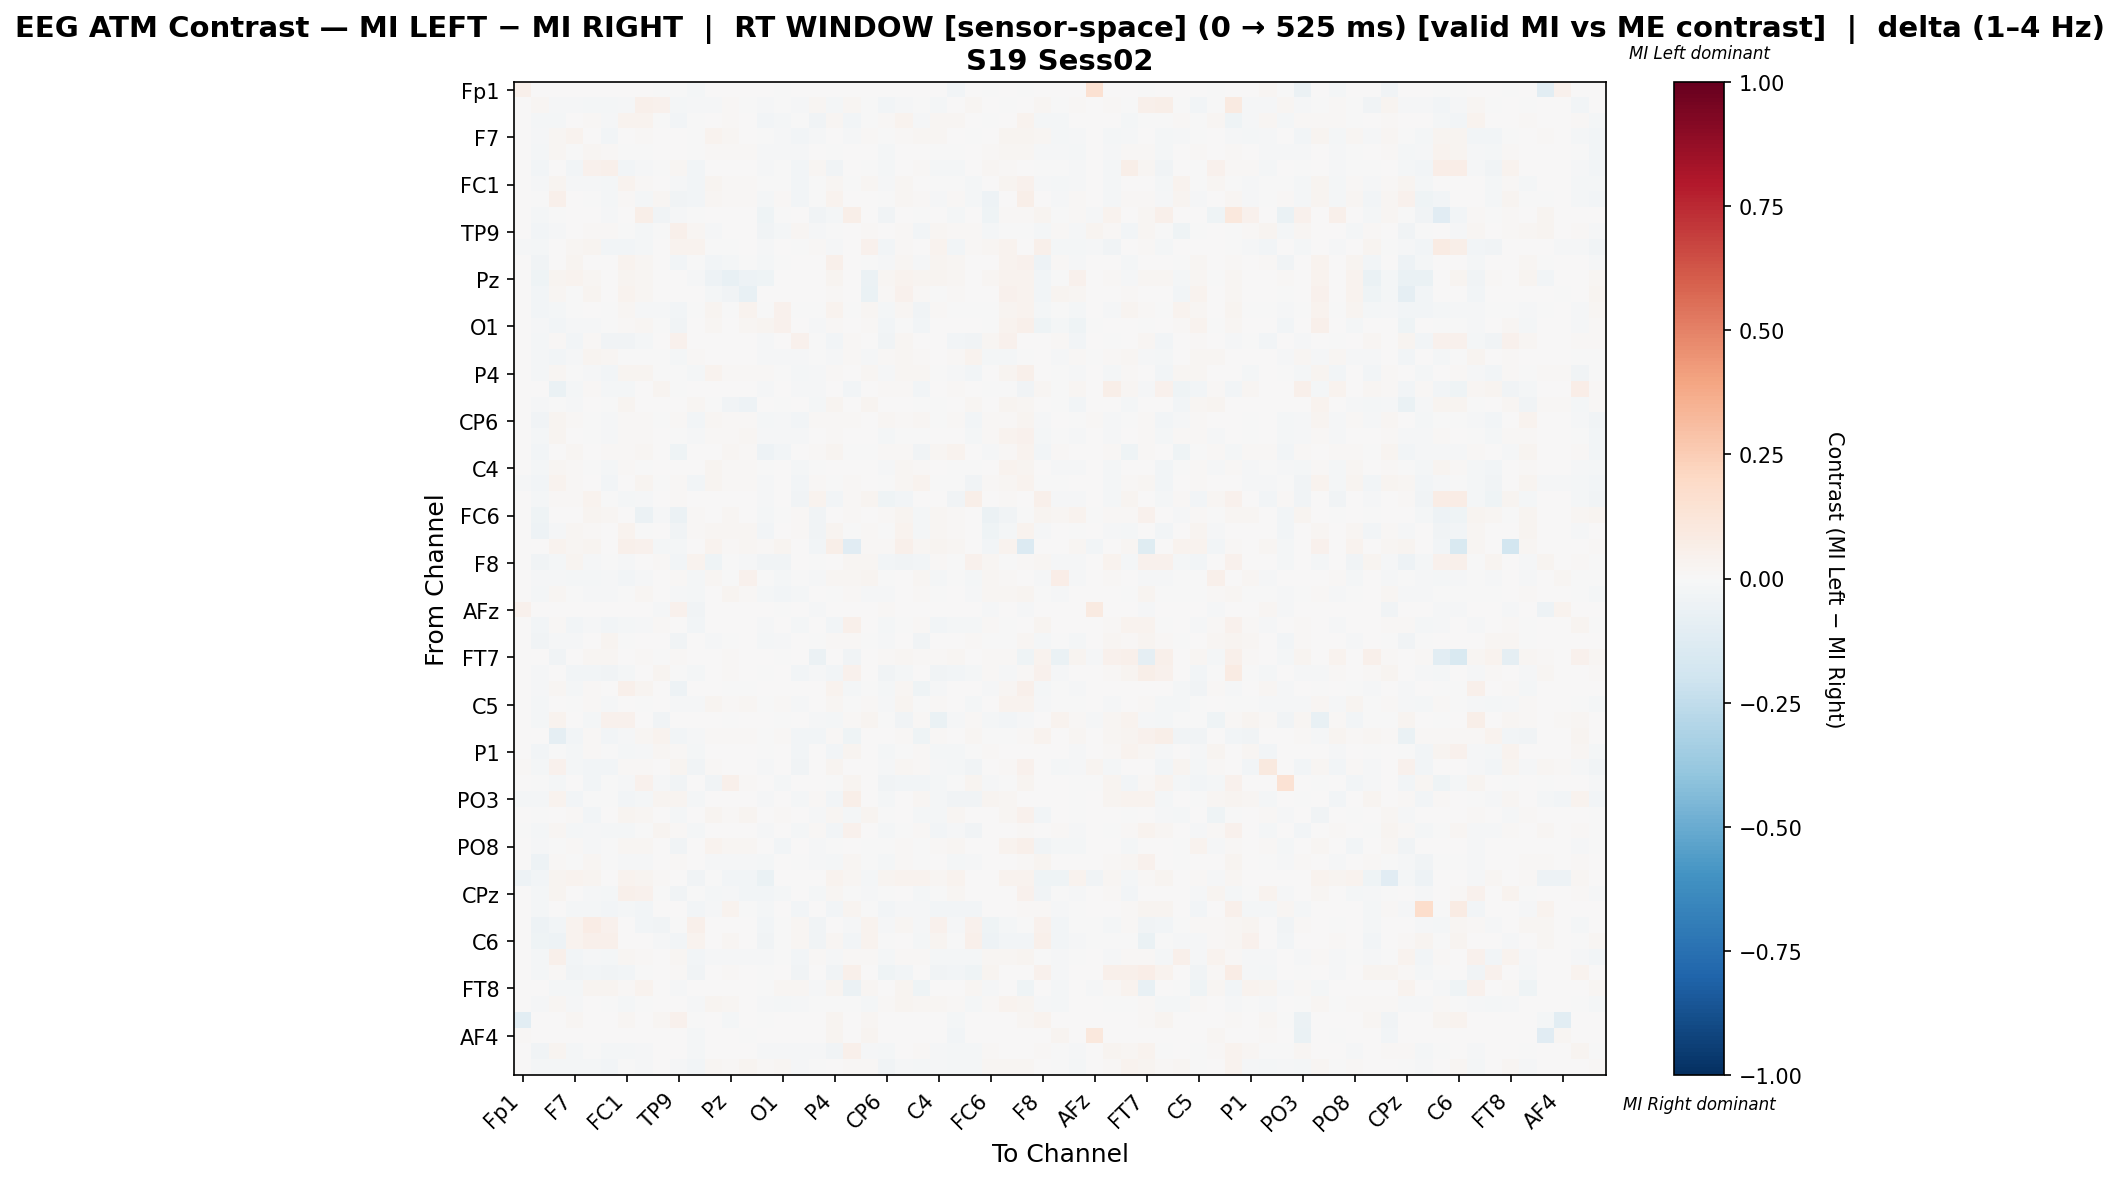

The data file committed next to this chart (first rows):
, Fp1, Fz, F3, F7, FT9, FC5, FC1, C3, T7, TP9, CP5, CP1, Pz, P3, P7, O1, Oz, O2, P4, P8, TP10, CP6, CP2
Fp1, 0.04793, 0.0, 0.0, 0.0, 0.0, 0.0006274, 0.0, 0.0, -0.0005921, -0.0005921, -0.02191, 0.0, 0.0, 0.0, 0.0, -0.0005921, 0.0, 3.528626071866599e-05, 0.0, 0.0, 0.0, 0.0, 0.0
Fz, 0.0, 0.01985, -0.01266, -0.0122, -0.01915, -0.0193, -0.01112, 0.05319, 0.04239, -0.02285, -0.01498, -0.01529, 0.009753, -0.003502, -0.008727, -0.007721, -0.01529, 0.01829, -0.01992, 0.01902, -0.00386, -0.02996, -0.0156
F3, 0.0, -0.02077, -0.01866, 0.007084, 0.01513, -0.01553, 0.03417, 0.03609, -0.0007245, -0.03003, -0.006888, 0.004943, 0.0102, 0.007748, -0.02632, -0.02149, -0.006195, -0.03183, 0.01948, -0.02757, -0.002479, 0.008723, 0.0348
F7, 0.0, -0.01497, 0.01678, 0.0371, 0.004546, -0.02488, 5.288497322453872e-05, 0.009327, 0.0, 0.003321, -0.001731, 0.03375, 0.02166, 0.005919, -0.007776, -0.008376, -0.02566, -0.008165, 0.004705, -0.008554, 0.01003, -0.001471, 0.01359
FT9, 0.0, -0.01858, 0.01682, -0.001675, 0.02101, 0.008664, -0.003203, -0.001333, 0.0, 0.001078, -0.00216, 0.008674, 0.008431, 0.01294, -0.009932, -0.009829, -0.01075, 0.004597, -0.006853, 0.003729, 0.007466, -0.0169, 0.005975
FC5, 0.0, -0.02489, 0.0002458, -0.02651, 0.04385, 0.05, -0.02408, -0.01234, -0.002023, 0.01603, -0.02629, 0.0, 0.0, 0.0, -0.008094, -0.003238, -0.03034, 0.02153, -0.03177, 0.002455, -0.003238, -0.01899, 0.003888
FC1, 0.0, -0.01346, 0.0303, -0.01298, -0.01084, -0.02169, 0.03667, 0.01015, 0.0, -0.01038, -0.02356, 0.02612, 0.01126, 0.01519, -0.00083, -0.001617, -0.0245, -0.005601, 0.02175, -0.006918, 0.0178, -0.01175, 0.01883
C3, 0.0, -0.002187, 0.04943, 0.0004434, -0.007621, -0.019, 0.01441, -0.02342, 0.02029, -0.03735, -0.02704, 0.02029, 0.01167, 0.01067, -0.01964, 0.01119, -0.02865, -0.005669, 0.03727, 0.004422, 0.0, -0.004538, 0.01591
T7, 0.0, -0.01943, -0.003918, 0.0, 0.0, -0.01273, 0.0, 0.06032, -0.0376, -0.01077, -0.0009794, 0.0, 0.0, 0.0, -0.04603, -0.004897, 0.0, -0.03149, -0.01959, 0.05723, 0.0, -0.03526, 0.0
TP9, 0.0, -0.02946, -0.01274, 0.00737, 0.01402, 0.0118, -0.006967, -0.02253, -0.002311, 0.05277, 0.01926, -0.01521, 0.0, 0.0, -0.03139, -0.0233, 0.01693, -0.01301, -0.006547, 0.007628, 0.01326, 0.003501, 0.01275
CP5, -0.008224, -0.02112, 0.00269, 0.02079, 0.02552, -0.02826, -0.02845, -0.01912, 0.0, 0.03356, 0.03524, -0.00289, -0.003556, 0.0, -0.008891, 0.0, -0.007506, 0.01225, -0.0122, 0.0, 0.04083, -0.03045, 0.008697
CP1, 0.0, -0.03371, 0.004756, 0.03087, 0.001999, 0.0, 0.03532, 0.01824, 0.0, -0.0257, -0.005007, -0.02937, -0.02228, -0.005437, -0.02154, -0.003809, 0.0, 0.0, 0.04704, 0.0, -0.004324, -0.008227, 0.01938
Pz, 0.0, -0.04344, 0.02358, 0.039, 0.02268, 0.0, 0.03084, 0.01861, 0.0, 0.0, -0.01323, -0.05284, -0.07161, -0.04753, -0.04569, 0.0, 0.0, 0.0, 0.02902, 0.0, -0.05805, 0.01814, 0.039
P3, 0.0, -0.02824, 0.01572, -0.00473, 0.0271, 0.0, 0.03504, 0.01572, 0.0, 0.0, 0.0, -0.01655, -0.03806, -0.07225, 0.006656, 0.006506, 0.0, 0.0, 0.01416, 0.0, -0.06783, 0.01304, 0.0464
P7, 0.0, -0.03114, -0.0199, -0.00744, 0.002842, -0.00744, 0.02293, -0.01097, -0.009115, -0.02995, -0.00744, 0.02835, -0.002983, 0.03386, -0.003144, 0.04108, -0.00744, -0.007812, 0.03397, -0.00465, 0.02117, -0.02158, 0.01719
O1, 0.0, -0.01545, -0.02688, -0.01393, -0.01375, -0.004634, 0.01308, 0.01783, -0.001545, -0.03676, 0.0, 0.02164, 0.0, 0.01913, 0.02408, 0.03979, 0.0, -0.01359, 0.01203, 0.0, 0.01484, -0.02688, -0.0006852
Oz, 0.0, -0.02285, 0.009216, -0.03109, 0.01437, -0.03226, -0.03132, -0.02143, 0.0, 0.04428, 0.007301, 0.0, 0.0, 0.0, -0.009421, 0.0, 0.04207, -0.007537, -0.02708, 0.01481, 0.0, -0.03274, 0.01672
O2, 0.0, -0.01683, -0.02351, -0.01254, 0.02741, 0.02332, -0.005151, -4.126283245334782e-05, -0.005936, -0.01778, 0.01066, 0.0, 0.0, 0.0, -0.01167, -0.01284, -0.008751, -0.004868, -0.01342, 0.01102, -0.01254, 0.01227, 0.01577
P4, 0.0, -0.02311, 0.01993, -0.007094, -0.01207, -0.02875, 0.02463, 0.02525, -0.003093, -0.006004, -0.01702, 0.03455, 0.01119, 0.009886, 0.008727, -0.001009, -0.02129, -0.007824, 0.01007, 0.0, 0.01887, -0.01096, 0.01957
P8, 0.0, 0.000591, -0.06535, -0.02319, 0.009061, -0.0168, -0.01942, 0.006524, 0.02646, -0.006866, 0.0, 0.0, 0.0, 0.0, -0.01456, 0.0, -0.009623, -0.008669, 0.0, -0.02437, 0.0, 0.01196, 0.01232
TP10, 0.0, -0.01185, -0.005998, -0.009193, 0.003804, -0.006143, 0.02766, 0.0, 0.0, 0.004049, 0.02284, -0.006291, -0.0351, -0.05015, 0.005353, -0.003147, 0.0, -0.01799, 0.02383, 0.0, 0.02564, 0.003559, 0.005223
CP6, 0.0, -0.03292, 0.02983, 0.01187, -0.003408, -0.01463, 0.009438, 0.01256, -0.00577, 0.01008, -0.02359, 0.01591, 0.01546, 0.01325, -0.02002, -0.0151, -0.02393, 0.009717, 0.009098, 0.01215, 0.004418, 0.02278, 0.0146
CP2, 0.0, -0.01818, 0.0266, 0.001059, -0.003868, -0.008135, 0.01404, 0.008537, 0.0, -0.003746, -0.01057, 0.01436, 0.01235, 0.01738, -0.01332, -0.009948, -0.0135, 0.004453, 0.01146, 0.004741, 0.002745, -0.01585, -0.007799
Cz, 0.0, -0.02531, 0.002696, 0.02237, 0.007655, 0.01269, 0.01251, 0.01846, 7.804045968021938e-05, -0.04249, 0.0009759, 0.005009, 0.02272, 0.01101, -0.05078, -0.02487, 0.0, 0.00809, 0.0296, -0.005508, -0.002332, 0.009215, 0.01407
C4, 0.0, -0.01998, 0.01801, 0.01039, -0.004076, -0.01826, 0.009687, -0.003018, 0.0, 0.005756, 0.0008065, 0.02572, 0.01379, 0.007817, -0.005055, 0.0007193, -0.01587, -0.0008658, 0.003523, 0.0, 0.005315, -0.01528, 0.02053
T8, -0.009116, -0.02621, 0.03266, 0.01051, 0.00471, -0.02376, 0.006966, 0.02414, -0.001141, 0.01156, -0.02894, 0.02775, 0.01487, 0.01288, -0.009116, 0.006231, -0.0294, 0.008646, -0.001947, 0.0109, 0.0, -0.001229, 0.01853
FT10, 0.0, -0.01581, 0.01318, 0.01087, 0.03751, -0.001123, -0.01704, -0.009073, 0.00536, 0.01129, 0.001476, 0.0, 0.0, 0.0, -0.009826, 0.0, -0.03807, 0.03482, -0.02917, 0.008, 0.02965, -0.0393, -0.02346
FC6, 0.0, -0.04147, 0.003461, 0.0, 0.02688, 0.02253, 0.0, -0.05783, -0.01532, -0.05488, 0.01402, 0.0, 0.01658, 0.0, -0.02218, -0.000383, 0.01299, -0.03628, 0.0, 0.008281, 0.0, 0.01172, 0.03091
FC2, 0.0, -0.04998, -0.009838, 0.02056, 0.008333, 0.005278, 0.035, -0.00333, 0.002548, -0.0372, 0.01347, 0.02335, 0.01565, 0.02202, -0.02539, 0.006967, 0.009645, -0.03556, 0.02797, -0.002445, 0.01492, -0.004862, 0.03881
F4, 0.0, 0.0, 0.03493, 0.02284, 0.02706, 0.0, 0.05296, 0.04471, -0.01781, -0.02075, 0.0, 0.03627, 0.01401, 0.019, 0.01439, 0.02402, 0.0, -0.02453, 0.05719, -0.117, 0.0142, 0.01305, 0.05392
F8, 0.0, -0.03214, -0.01678, 0.02772, -0.01361, -0.004112, -0.01322, 0.007123, 0.01235, -0.03054, 0.03419, -0.04194, -0.004641, -0.01343, -0.03559, -0.0381, 0.0, -0.004339, 0.007443, 0.01709, 0.01755, -0.02467, -0.03311
AF7, 0.0, -0.01337, -0.01022, -0.02181, -0.01668, -0.01088, -0.0288, -0.008524, 0.0, 0.01284, -0.02079, 0.01971, -0.0022, 0.04413, -0.004459, -0.01677, -0.002236, -0.01139, 0.01689, 0.01681, 0.02926, -0.0008375, 0.002043
AF3, 0.0, -0.01913, 0.02337, -0.004804, -0.00962, -0.009805, -0.0001195, 0.01808, 0.003296, -0.01197, -0.01596, 0.003695, 0.02401, 0.009343, -0.02124, -0.02349, -0.0169, 0.003616, -0.002105, 0.0113, -0.008654, -0.01057, 0.004625
AFz, 0.04347, 0.0, 0.0, 0.0, 0.0, 0.0, 0.0, 0.0, -0.01223, 0.04084, -0.03231, 0.0, 0.0, 0.0, 0.0, -0.0008734, 0.0, -0.01223, 0.0, 0.0, 0.001051, 0.01314, 0.0
F1, 0.0, -0.02584, 0.009118, -0.02353, -0.0134, -0.02519, -0.02111, -0.01174, 0.01327, 0.005248, -0.03011, 0.0, 0.005252, 0.0, -0.01121, 0.0, -0.02177, 0.00311, -0.02514, 0.05113, 0.0, -0.02024, -0.006288
F5, 0.0, -0.03208, -0.01534, -0.01204, 0.003615, 0.02369, -0.0005711, 0.007558, 0.0009217, -0.03647, 0.001843, -0.007877, -0.0009167, 0.00658, -0.02224, -0.01055, 0.001106, -0.001585, 0.009347, 0.01103, -0.007424, -0.01283, 0.0061
FT7, 0.0, 0.00481, -0.03773, 0.0, 0.01621, 0.01621, 0.0, 0.01123, -0.006699, 0.01112, 0.007795, 0.0, 0.01154, 0.0, 0.007484, -0.0008598, 0.006548, -0.0617, 0.0, -0.03846, 0.0, 0.01029, 0.01902
FC3, 0.0, -0.01116, 0.001278, -0.0235, -0.02962, -0.0316, -0.02113, 0.005382, 0.02835, -0.004879, -0.01826, 0.0, 0.01302, 0.0, -0.004391, 0.0, -0.02428, -0.009597, -0.03021, 0.04011, 0.0, -0.03337, -0.01797
C1, 0.0, -0.01208, 0.02149, -0.01608, 0.00812, 0.0, 0.05301, 0.02774, 0.0, -0.05208, 0.0, 0.002329, -0.007799, -0.003476, 0.003332, 0.003335, 0.0, 0.001769, 0.03281, -0.01862, -0.003189, -0.01711, 0.02301
C5, 0.0, -0.02283, 0.006624, -0.003469, 0.01095, -0.008698, 0.006254, -0.0005549, 0.0, -0.01106, -0.008781, 0.02375, 0.01099, 0.01741, -0.006422, 0.01177, -0.01141, 0.005087, 0.02014, -0.005211, 0.01276, -0.01137, 0.02398
TP7, 0.0, -0.01823, 0.0373, 0.0, -0.02231, 0.04043, 0.03939, 0.0, -0.03296, 0.001349, 0.002788, 0.0, -0.002104, 0.0, 0.0, -0.0007013, 0.0, -0.01526, -0.01874, 0.009062, 0.027, -0.001457, -0.03792
CP3, 0.0, 0.007442, -0.09174, -0.02418, 0.01534, -0.02831, -0.01208, 0.02128, 0.03315, -0.02617, -0.008999, 0.01089, 0.009154, 0.01089, -0.002299, 0.01089, -0.02587, -0.02781, 0.009896, -0.04206, 0.002227, 0.0, 0.01089
P1, 0.0, -0.02413, -0.0016, -0.02311, 0.01192, -0.004885, -0.01838, -0.009398, 0.01992, 0.01206, -0.02027, 0.0, 0.0, 0.0, -0.007366, 0.0, -0.02426, 0.0005345, -0.02743, 0.02882, 0.0, -0.01629, -0.001147
P5, 0.0117, -0.01745, 0.0423, -0.0166, -0.02735, -0.02775, 0.01481, 0.01118, 0.0, 0.02947, -0.0349, 0.01387, 0.0003467, 0.0, -0.01144, 0.0, -0.03547, 0.00104, 0.02456, 0.0, 0.0, -0.01143, 0.02212
PO7, 0.0, -0.0002138, -0.02252, 0.0, -0.02876, -0.0003465, -0.01143, 0.04488, -0.008778, -0.03214, 0.0, -0.03673, 0.05331, 0.01129, 0.0006114, -0.01572, 0.0, 0.0006439, -0.001733, 0.03086, 0.0, -0.03396, -0.03119
PO3, -0.02256, -0.02093, 0.03415, -0.02907, -0.00629, -0.006821, -0.02628, -0.01651, 0.02551, 0.02551, -0.01932, 0.0, 0.0, 0.0, -0.009302, 0.0, -0.02105, 0.0134, -0.02512, 0.06053, 0.0, -0.01643, 0.00295
POz, 0.0, -0.005521, 0.006678, 0.01526, -0.02496, 0.0, 0.02749, 0.02343, 0.0, -0.02188, 0.0, 0.02651, 0.01521, 0.02466, 0.001984, 0.01121, 0.0, -0.0138, 0.01901, -0.01577, 0.0261, -0.003964, 0.003825
PO4, -0.005553, -0.02077, 0.01696, -0.02301, -0.01037, -0.01765, -0.02043, -0.001292, 0.0283, 0.008473, -0.01647, 0.0, 0.0, 0.0, -0.0086, 0.0, -0.0169, 0.01195, -0.03032, 0.04125, 0.0, -0.01996, -0.001951
PO8, 0.0, -0.01288, -0.004146, 0.009445, -0.01453, -0.004494, 0.02122, 0.01973, 0.0, -0.03595, 0.0, 0.03607, 0.02175, 0.02286, 0.00211, -0.0312, 0.0, -0.01258, -0.001732, 0.0, -0.004212, -0.006337, 0.00782
P6, 0.0, -0.0512, 0.01181, -0.005175, 0.01739, -0.006504, -0.01284, -0.01425, 0.002919, 0.008698, 0.00718, -0.01174, -0.009109, -0.01127, -0.022, 0.0, -0.00488, -0.008033, -0.02255, 0.01952, -0.002847, -0.0176, 0.01463
P2, -0.05311, -0.02976, 0.0302, 0.03581, 0.02847, 0.0, 0.03581, 0.02604, 0.01208, 0.007334, -0.0315, -0.001997, -0.02733, -0.02732, -0.06571, 0.0, 0.0, 0.0, 0.03538, 0.01812, -0.0216, 0.02502, 0.03581
CPz, 0.0, -0.01745, 0.02844, 0.002138, -0.01403, -0.01781, 0.05144, 0.04085, -0.0005398, -0.03472, -0.007377, -0.02055, -0.01552, -0.02843, -0.02717, -0.02342, 0.006292, -0.01671, 0.02178, -0.004377, -0.01426, -0.001974, 0.007285
CP4, 0.0, -0.02194, 0.0, -0.02022, -0.01926, -0.02562, -0.01791, -0.02465, 0.002096, 0.005376, -0.02369, -0.01059, 0.03713, -0.001051, -0.01689, 0.0, -0.02408, 0.0, -0.02388, 0.02789, -0.005971, -0.02562, -0.01483
TP8, 0.0, -0.0518, -0.02559, 0.03352, 0.07606, 0.04523, 0.0, -0.02574, -0.03591, -0.006277, 0.05124, 0.0, 0.0, 0.0, -0.02923, -0.0003178, 0.01708, -0.03784, 0.006576, -0.01525, 0.03126, -0.01525, 0.02256
C6, 0.0, -0.04018, -0.05137, 0.03351, 0.05251, 0.05187, 0.0, 0.0, -0.01109, -0.03121, 0.03447, 0.0, 0.0174, 0.0, -0.0319, -0.0004143, 0.01675, -0.03438, 0.0174, -0.02877, 0.03125, -0.003314, 0.001933
C2, 0.0, -0.01729, 0.05255, -0.02633, -0.01413, -0.0196, 0.02212, 0.01449, 0.003489, 0.01616, -0.02705, -0.009274, -0.009274, -0.009274, -0.01322, -0.006511, -0.02549, 0.01408, -0.008572, 0.01246, 0.01332, -0.01901, 0.01266
FC4, 0.0, -0.02067, 0.01088, -0.03131, -0.03011, -0.03854, -0.02842, -0.007422, 0.006547, 0.01028, -0.03565, 0.0, 0.01209, 0.0, -0.005402, 0.0, -0.03613, 0.001814, -0.03516, 0.04837, 0.0, -0.04167, -0.02457
FT8, 0.0, 0.0, -0.01679, -0.01955, 0.02713, 0.02713, 0.01135, 0.03846, 0.001036, -0.01097, 0.0, 0.0, 0.0, 0.0, -0.006177, 0.02026, 0.01786, -0.01406, 0.02988, -0.05832, 0.01854, 0.0, 0.03022
F6, 0.0, -0.007958, 0.01871, -0.00852, 0.006989, -0.007507, -0.0164, -0.000651, 0.0, 0.006145, -0.00895, 0.02553, 0.01597, 0.007487, -0.01254, -0.0164, -0.009931, -0.002528, -0.001728, -0.006378, -0.01977, 0.01109, 0.0288
AF8, -0.1051, 0.0, 0.0, 0.01764, 0.0, 0.0, 0.01813, 0.0, 0.01715, 0.04165, -0.006025, 0.0, -0.01708, 0.0, -0.0005336, 0.005879, 0.0, 0.0, 0.02499, 0.0, 0.02303, 0.0, 0.0
... 3 more rows
